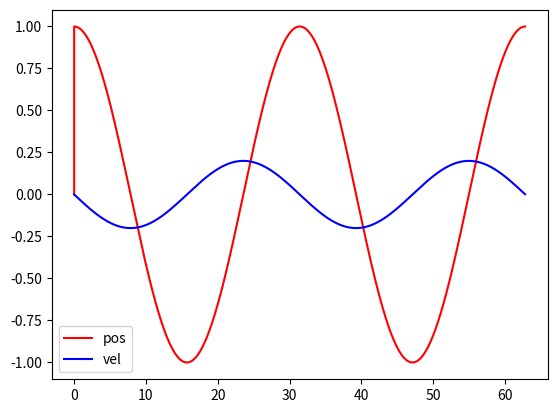
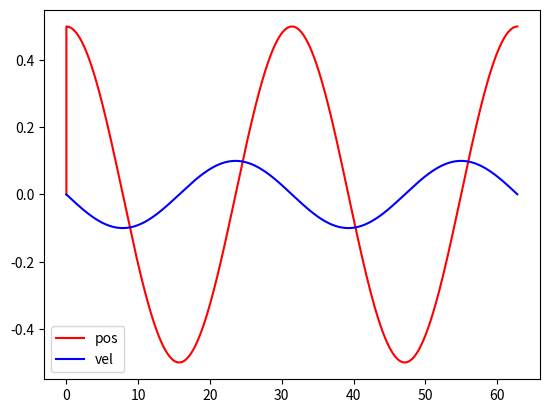

Write Python code to recreate these figures, in order.
import numpy as np
import matplotlib.pyplot as plt

class WaveGenerator:
    def __init__(self, hz=30.0):
        self.hz = hz
        self.t_phys = 1/self.hz

    def genWaveTraj(self, A, omega, no_osc):
        """
        Generate oscillation keeping prescibed x position
        and varying y position and velocity

        Parameters
        ----------
        A      = amplitude of wave [m]
        omega  = frequency of wave travel [hz] 
        no_osc = number of oscillations to simulate

        Returns
        -------
        traj = components of pos, vel, at a certain time
        """

        T = (2.0 * np.pi)/omega # Period
        t_end = no_osc * T # simulation run time
        
        t = 0.0 # initialize time

        traj = np.array([
            0.0, # y pos [m]
            0.0, # y vel [m/s]
            0.0, # time
        ])

        while t < t_end:
            temp = np.zeros(3,)
            temp[0] = A * np.cos(omega*t)
            temp[1] = A * omega * (-np.sin(omega*t))
            temp[2] = t
            traj = np.vstack((traj,temp))
            t += self.t_phys
        
        # print(traj.shape)

        fig, ax = plt.subplots()
        ax.plot(traj[:,2], traj[:,0], c='r', label='pos') # plot pos vs. time
        ax.plot(traj[:,2], traj[:,1], c='b', label='vel') # plot vel vs. time
        ax.legend()


def main():
    wave = WaveGenerator()
    frequency = 0.2
    wave.genWaveTraj(1.0, frequency, 2)
    wave.genWaveTraj(0.5, frequency, 2)

    plt.show()

if __name__ == "__main__":
    main()